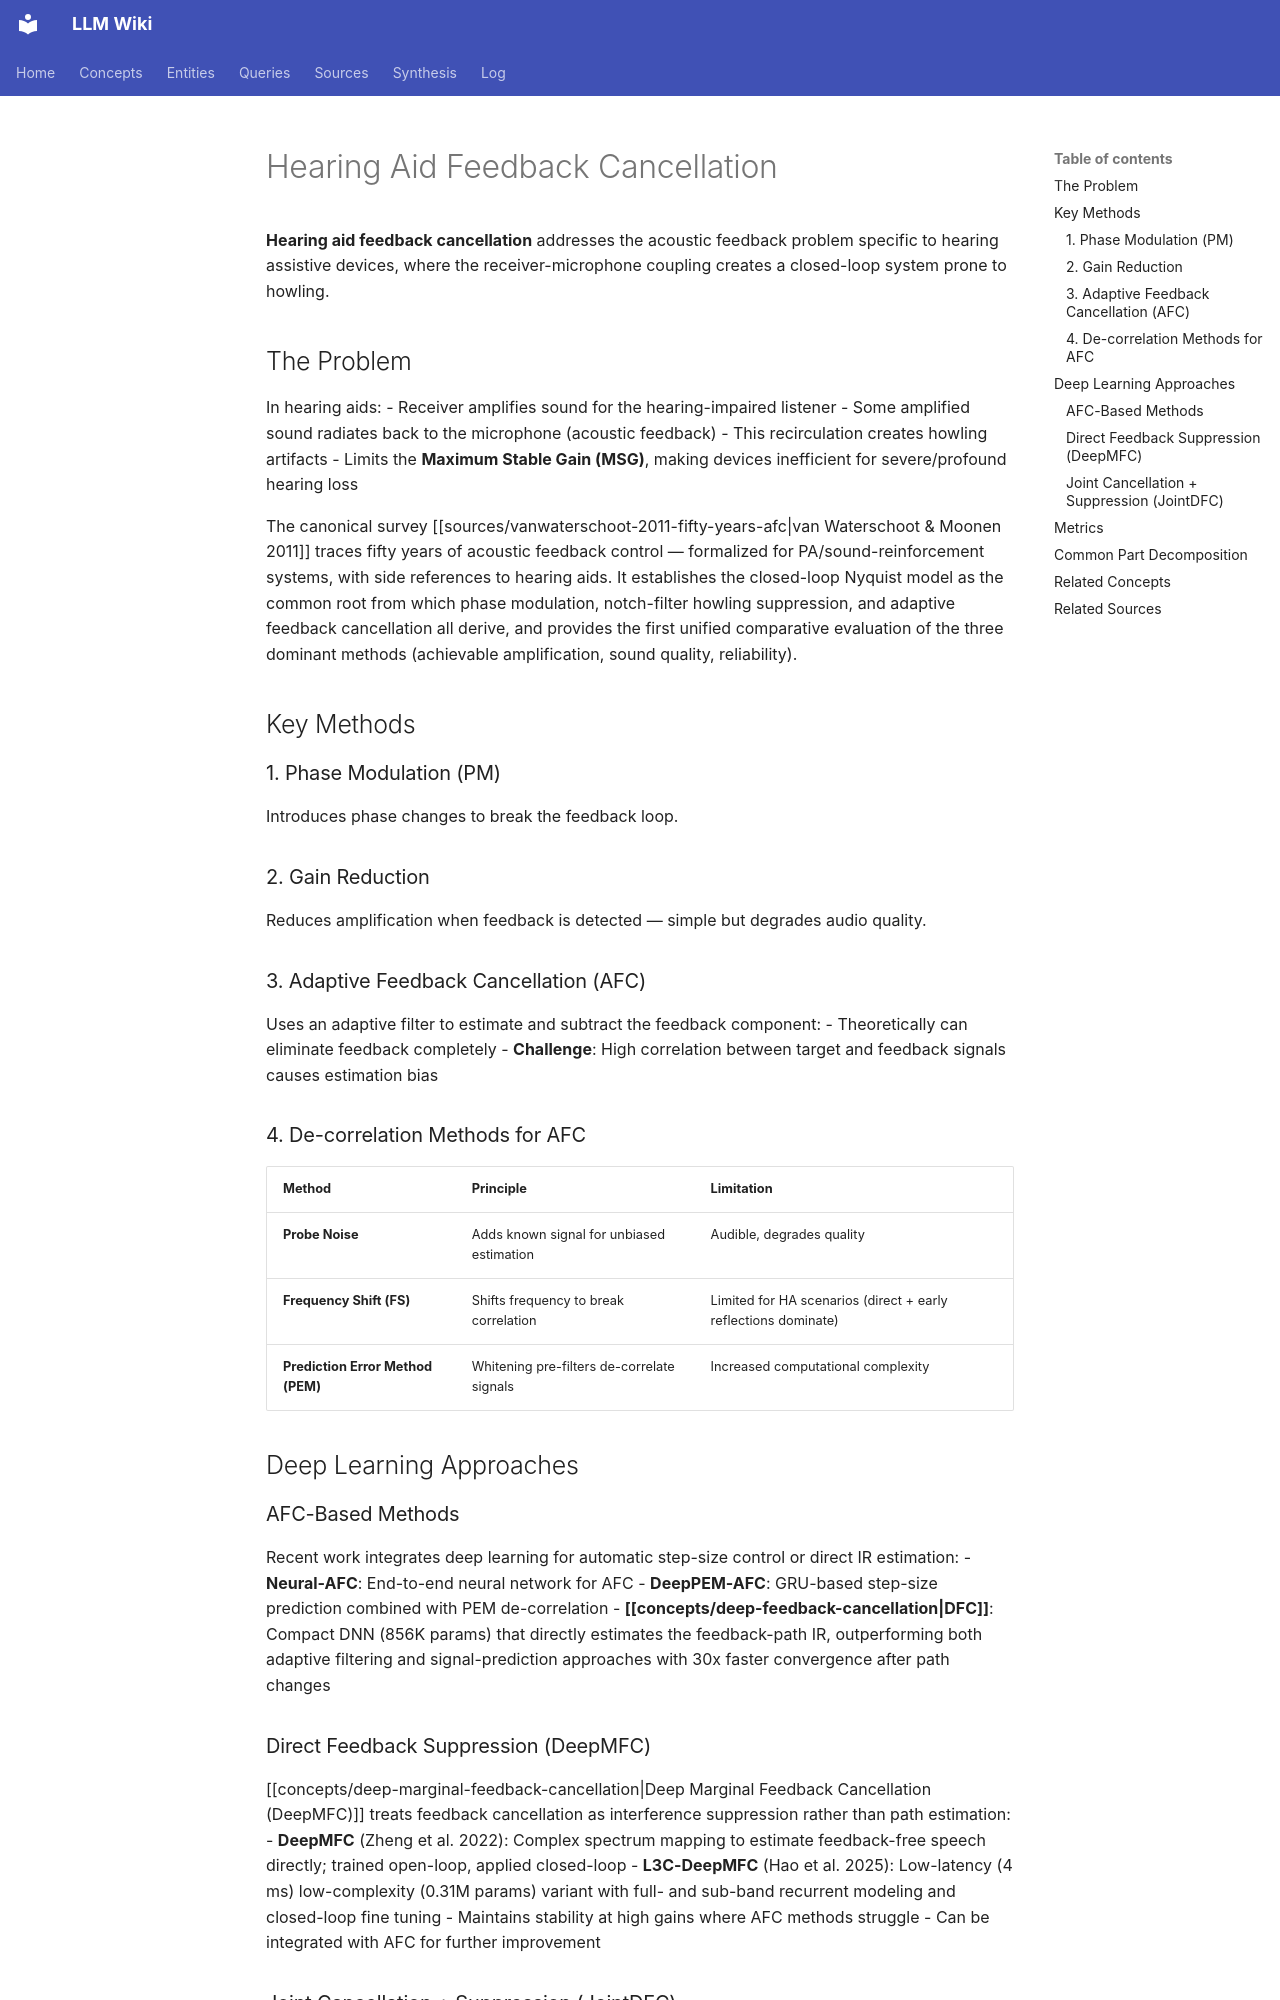

repository: proudzhu/llm-wiki · page: concepts/hearing-aid-feedback-cancellation.html · generator: mkdocs

---
type: concept
created: 2026-05-15
updated: 2026-09-13
sources:
  - raw/papers/vanwaterschoot-2011-fifty-years-afc/full-text.md
  - raw/papers/zhan-2025-deeppem-afc/full-text.txt
  - raw/papers/lydaki-2026-deep-feedback-cancellation-hearing-aids/full-text.md
  - raw/papers/schepker-2016-sdp-minmax-acoustic-feedback/full-text.md
  - raw/papers/zhan-2026-joint-afc-rfs/full-text.md
tags:
  - hearing-aids
  - feedback-cancellation
  - adaptive-filtering
---

# Hearing Aid Feedback Cancellation

**Hearing aid feedback cancellation** addresses the acoustic feedback problem specific to hearing assistive devices, where the receiver-microphone coupling creates a closed-loop system prone to howling.

## The Problem

In hearing aids:
- Receiver amplifies sound for the hearing-impaired listener
- Some amplified sound radiates back to the microphone (acoustic feedback)
- This recirculation creates howling artifacts
- Limits the **Maximum Stable Gain (MSG)**, making devices inefficient for severe/profound hearing loss

The canonical survey [[sources/vanwaterschoot-2011-fifty-years-afc|van Waterschoot & Moonen 2011]] traces fifty years of acoustic feedback control — formalized for PA/sound-reinforcement systems, with side references to hearing aids. It establishes the closed-loop Nyquist model as the common root from which phase modulation, notch-filter howling suppression, and adaptive feedback cancellation all derive, and provides the first unified comparative evaluation of the three dominant methods (achievable amplification, sound quality, reliability).

## Key Methods

### 1. Phase Modulation (PM)
Introduces phase changes to break the feedback loop.

### 2. Gain Reduction
Reduces amplification when feedback is detected — simple but degrades audio quality.

### 3. Adaptive Feedback Cancellation (AFC)
Uses an adaptive filter to estimate and subtract the feedback component:
- Theoretically can eliminate feedback completely
- **Challenge**: High correlation between target and feedback signals causes estimation bias

### 4. De-correlation Methods for AFC

| Method | Principle | Limitation |
|--------|-----------|------------|
| **Probe Noise** | Adds known signal for unbiased estimation | Audible, degrades quality |
| **Frequency Shift (FS)** | Shifts frequency to break correlation | Limited for HA scenarios (direct + early reflections dominate) |
| **Prediction Error Method (PEM)** | Whitening pre-filters de-correlate signals | Increased computational complexity |

## Deep Learning Approaches

### AFC-Based Methods
Recent work integrates deep learning for automatic step-size control or direct IR estimation:
- **Neural-AFC**: End-to-end neural network for AFC
- **DeepPEM-AFC**: GRU-based step-size prediction combined with PEM de-correlation
- **[[concepts/deep-feedback-cancellation|DFC]]**: Compact DNN (856K params) that directly estimates the feedback-path IR, outperforming both adaptive filtering and signal-prediction approaches with 30x faster convergence after path changes

### Direct Feedback Suppression (DeepMFC)
[[concepts/deep-marginal-feedback-cancellation|Deep Marginal Feedback Cancellation (DeepMFC)]] treats feedback cancellation as interference suppression rather than path estimation:
- **DeepMFC** (Zheng et al. 2022): Complex spectrum mapping to estimate feedback-free speech directly; trained open-loop, applied closed-loop
- **L3C-DeepMFC** (Hao et al. 2025): Low-latency (4 ms) low-complexity (0.31M params) variant with full- and sub-band recurrent modeling and closed-loop fine tuning
- Maintains stability at high gains where AFC methods struggle
- Can be integrated with AFC for further improvement
